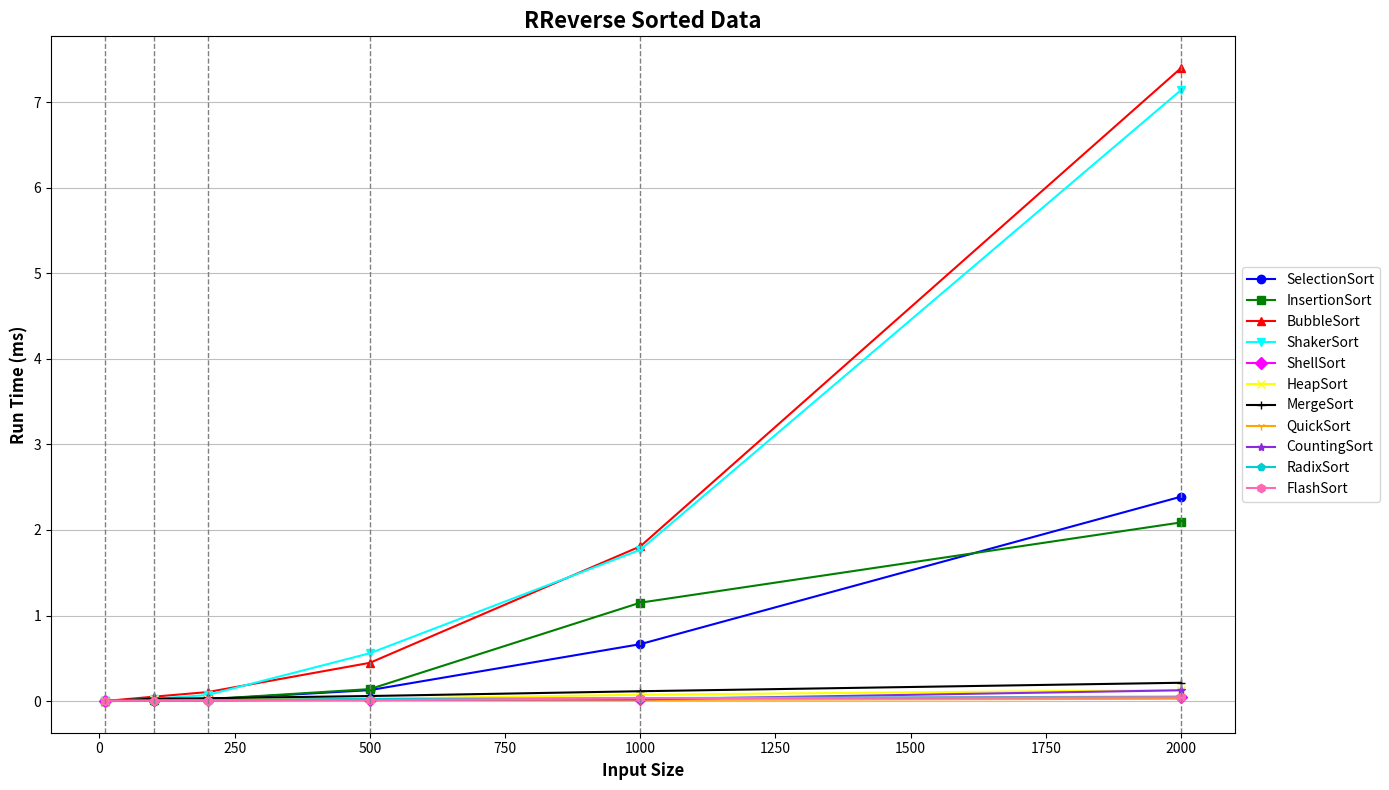

Reproduce this figure in Python.
import matplotlib.pyplot as plt

input_sizes = [10, 100, 200, 500, 1000, 2000]

data = {
    "SelectionSort":   [0.000, 0.006, 0.020, 0.128, 0.665, 2.389],
"InsertionSort":   [0.002, 0.012, 0.022, 0.140, 1.150, 2.088],
"BubbleSort":      [0.000, 0.051, 0.105, 0.447, 1.808, 7.399],
"ShakerSort":      [0.001, 0.026, 0.071, 0.559, 1.768, 7.142],
"ShellSort":       [0.001, 0.012, 0.011, 0.017, 0.021, 0.048],
"HeapSort":        [0.001, 0.021, 0.024, 0.027, 0.074, 0.129],
"MergeSort":       [0.002, 0.028, 0.033, 0.059, 0.115, 0.214],
"QuickSort":       [0.000, 0.002, 0.003, 0.019, 0.013, 0.027],
"CountingSort":    [0.001, 0.002, 0.009, 0.020, 0.020, 0.126],
"RadixSort":       [0.005, 0.005, 0.009, 0.025, 0.035, 0.052],
"FlashSort":       [0.005, 0.004, 0.005, 0.010, 0.033, 0.044]


}

markers = ['o', 's', '^', 'v', 'D', 'x', '+', '1', '*', 'p', 'h']
colors = [
    'blue', 'green', 'red', 'cyan', 'magenta', 'yellow', 'black',
    '#FFA500', '#8A2BE2', '#00CED1', '#FF69B4'
]

plt.figure(figsize=(14, 8))
for (algo, runtimes), marker, color in zip(data.items(), markers, colors):
    plt.plot(input_sizes, runtimes, marker=marker, color=color, label=algo)


plt.grid(False)


plt.grid(axis='y', color='gray', alpha=0.5)


for x in input_sizes:
    plt.axvline(x=x, color='gray', linestyle='--', linewidth=1)

plt.title('R' \
'Reverse Sorted Data', fontsize=16, fontweight='bold')
plt.xlabel('Input Size', fontsize=12, fontweight='bold')
plt.ylabel('Run Time (ms)', fontsize=12, fontweight='bold')
plt.legend(loc='center left', bbox_to_anchor=(1, 0.5), fontsize=10)
plt.tight_layout()
plt.show()
